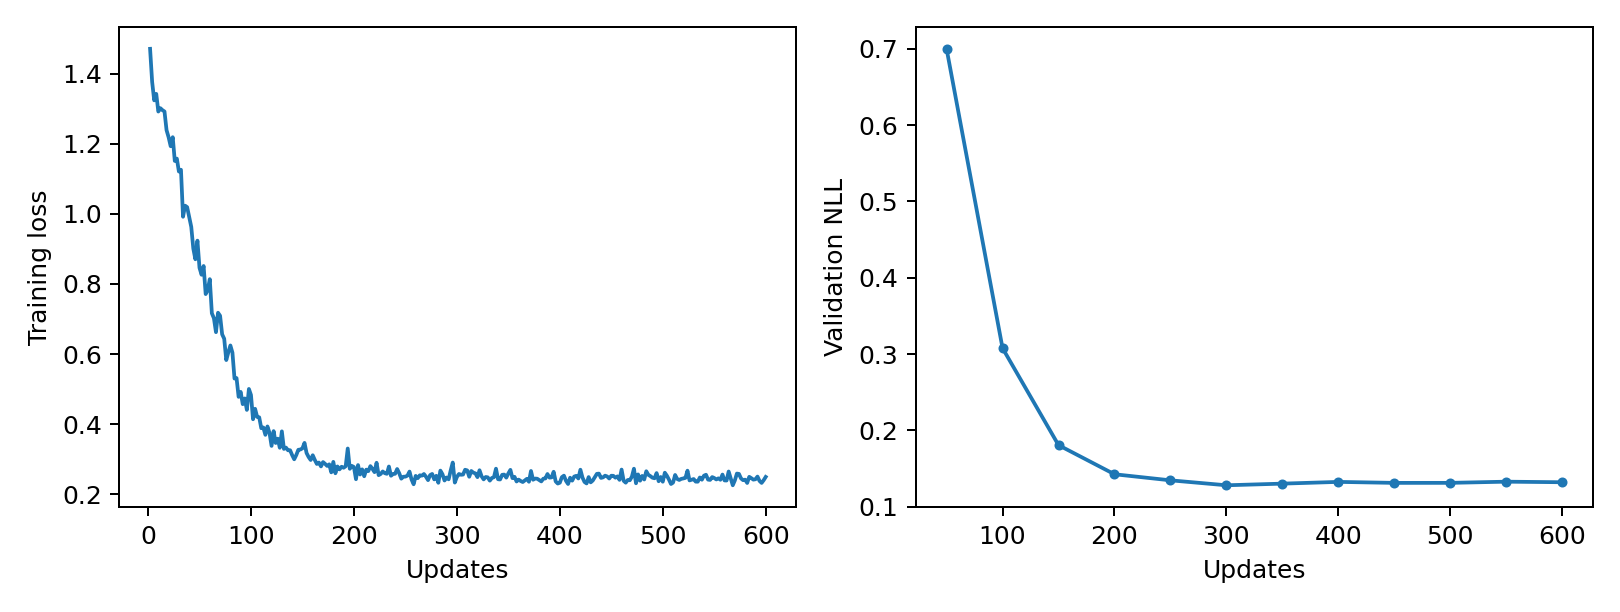

The data file committed next to this chart (first rows):
epoch, updates, train_loss, validation_nll, train_seconds, peak_gpu_mib
1, 2, 1.471, , 0.1588, 1196
2, 4, 1.377, , 0.1566, 1196
3, 6, 1.324, , 0.1561, 1196
4, 8, 1.343, , 0.1583, 1196
5, 10, 1.292, , 0.1589, 1196
6, 12, 1.302, , 0.1564, 1196
7, 14, 1.296, , 0.1556, 1196
8, 16, 1.292, , 0.1548, 1196
9, 18, 1.239, , 0.1534, 1196
10, 20, 1.219, , 0.1544, 1196
11, 22, 1.193, , 0.1549, 1196
12, 24, 1.219, , 0.1549, 1196
13, 26, 1.151, , 0.1564, 1196
14, 28, 1.158, , 0.1556, 1196
15, 30, 1.121, , 0.1556, 1196
16, 32, 1.126, , 0.1548, 1196
17, 34, 0.9918, , 0.1535, 1196
18, 36, 1.023, , 0.156, 1196
19, 38, 1.019, , 0.1535, 1196
20, 40, 0.9915, , 0.1544, 1196
21, 42, 0.9628, , 0.1547, 1196
22, 44, 0.9008, , 0.1554, 1196
23, 46, 0.8704, , 0.1545, 1196
24, 48, 0.9236, , 0.1549, 1196
25, 50, 0.8461, 0.6998, 0.1563, 1196
26, 52, 0.8263, , 0.1573, 1196
27, 54, 0.8513, , 0.1578, 1196
28, 56, 0.7711, , 0.1586, 1196
29, 58, 0.7827, , 0.1569, 1196
30, 60, 0.8136, , 0.1558, 1196
31, 62, 0.7163, , 0.1562, 1196
32, 64, 0.7023, , 0.1558, 1196
33, 66, 0.6624, , 0.1555, 1196
34, 68, 0.7178, , 0.1543, 1196
35, 70, 0.7093, , 0.1556, 1196
36, 72, 0.6562, , 0.1543, 1196
37, 74, 0.6437, , 0.1538, 1196
38, 76, 0.5827, , 0.1543, 1196
39, 78, 0.6046, , 0.1554, 1196
40, 80, 0.6245, , 0.1551, 1196
41, 82, 0.604, , 0.1552, 1196
42, 84, 0.5301, , 0.1534, 1196
43, 86, 0.5312, , 0.1553, 1196
44, 88, 0.4778, , 0.1541, 1196
45, 90, 0.492, , 0.1553, 1196
46, 92, 0.4569, , 0.1562, 1196
47, 94, 0.4733, , 0.1559, 1196
48, 96, 0.4406, , 0.1547, 1196
49, 98, 0.5003, , 0.1542, 1196
50, 100, 0.4831, 0.3078, 0.1565, 1196
51, 102, 0.4139, , 0.1581, 1196
52, 104, 0.4437, , 0.1573, 1196
53, 106, 0.4204, , 0.1558, 1196
54, 108, 0.4194, , 0.1594, 1196
55, 110, 0.3883, , 0.1553, 1196
56, 112, 0.3904, , 0.1531, 1196
57, 114, 0.3693, , 0.1571, 1196
58, 116, 0.3933, , 0.1559, 1196
59, 118, 0.3751, , 0.1555, 1196
60, 120, 0.3378, , 0.1548, 1196
... 240 more rows
